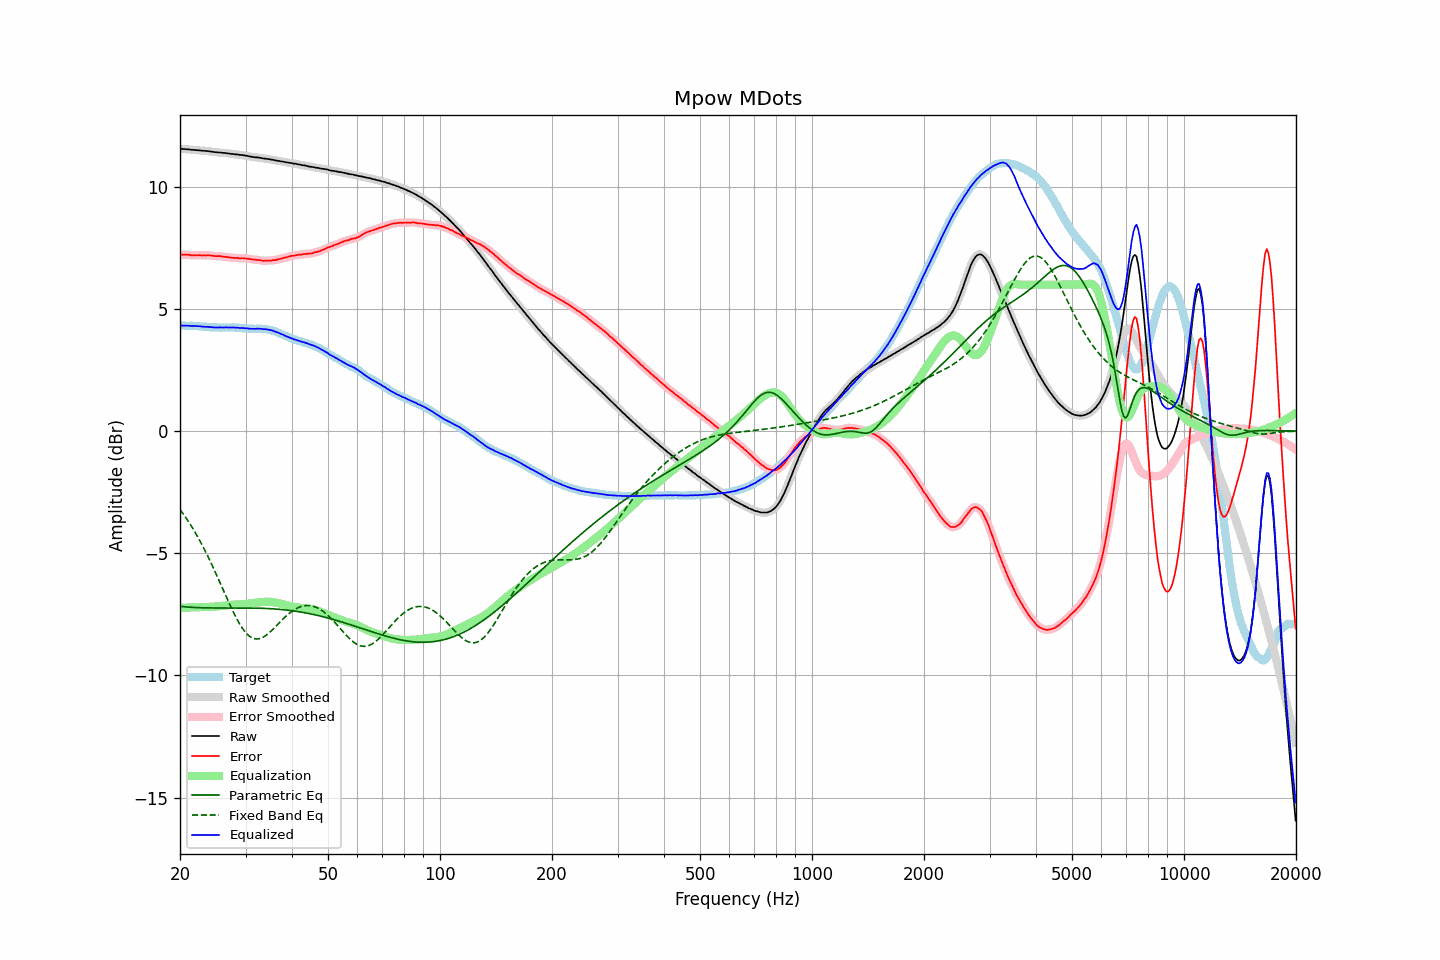

Data behind this chart, as committed beside it:
frequency, raw, error, smoothed, error_smoothed, equalization, parametric_eq, fixed_band_eq, equalized_raw, equalized_smoothed, target
20.00, 11.56, 7.24, 11.56, 7.24, -7.24, -7.17, -3.21, 4.32, 4.32, 4.33
20.20, 11.56, 7.24, 11.56, 7.23, -7.23, -7.18, -3.29, 4.33, 4.32, 4.33
20.40, 11.55, 7.23, 11.55, 7.23, -7.23, -7.18, -3.38, 4.32, 4.32, 4.33
20.61, 11.55, 7.23, 11.55, 7.23, -7.23, -7.19, -3.48, 4.33, 4.32, 4.32
20.81, 11.54, 7.23, 11.54, 7.23, -7.22, -7.19, -3.57, 4.32, 4.32, 4.31
21.02, 11.54, 7.23, 11.54, 7.22, -7.22, -7.20, -3.67, 4.32, 4.32, 4.31
21.23, 11.53, 7.22, 11.53, 7.22, -7.21, -7.20, -3.77, 4.32, 4.32, 4.31
21.44, 11.52, 7.20, 11.52, 7.21, -7.21, -7.21, -3.88, 4.31, 4.31, 4.32
21.66, 11.52, 7.21, 11.52, 7.20, -7.21, -7.21, -3.98, 4.31, 4.31, 4.31
21.87, 11.51, 7.20, 11.51, 7.20, -7.21, -7.22, -4.09, 4.31, 4.31, 4.31
22.09, 11.51, 7.21, 11.51, 7.21, -7.20, -7.22, -4.20, 4.31, 4.31, 4.30
22.31, 11.50, 7.20, 11.50, 7.21, -7.20, -7.22, -4.32, 4.30, 4.30, 4.30
22.54, 11.50, 7.21, 11.50, 7.20, -7.20, -7.22, -4.44, 4.30, 4.30, 4.29
22.76, 11.49, 7.20, 11.49, 7.20, -7.20, -7.23, -4.56, 4.29, 4.29, 4.29
22.99, 11.48, 7.19, 11.48, 7.20, -7.20, -7.23, -4.68, 4.28, 4.28, 4.29
23.22, 11.48, 7.20, 11.48, 7.20, -7.20, -7.23, -4.81, 4.28, 4.28, 4.28
23.45, 11.47, 7.19, 11.47, 7.20, -7.20, -7.23, -4.94, 4.27, 4.27, 4.28
23.69, 11.47, 7.20, 11.47, 7.20, -7.20, -7.23, -5.07, 4.28, 4.27, 4.27
23.92, 11.46, 7.20, 11.46, 7.20, -7.19, -7.23, -5.21, 4.27, 4.27, 4.26
24.16, 11.45, 7.19, 11.45, 7.20, -7.19, -7.23, -5.35, 4.26, 4.26, 4.26
24.40, 11.44, 7.18, 11.44, 7.18, -7.19, -7.24, -5.49, 4.26, 4.25, 4.26
24.65, 11.43, 7.18, 11.43, 7.18, -7.18, -7.24, -5.63, 4.25, 4.25, 4.26
24.89, 11.42, 7.17, 11.42, 7.17, -7.18, -7.24, -5.77, 4.24, 4.25, 4.25
25.14, 11.42, 7.17, 11.42, 7.17, -7.17, -7.24, -5.92, 4.25, 4.25, 4.25
25.39, 11.41, 7.17, 11.41, 7.17, -7.17, -7.24, -6.07, 4.25, 4.25, 4.24
25.65, 11.41, 7.17, 11.41, 7.16, -7.16, -7.24, -6.22, 4.25, 4.25, 4.24
25.91, 11.40, 7.16, 11.40, 7.16, -7.15, -7.24, -6.37, 4.25, 4.25, 4.24
26.16, 11.39, 7.14, 11.40, 7.15, -7.15, -7.24, -6.51, 4.24, 4.25, 4.25
26.43, 11.39, 7.14, 11.39, 7.14, -7.14, -7.24, -6.66, 4.25, 4.25, 4.25
26.69, 11.38, 7.13, 11.38, 7.13, -7.13, -7.24, -6.81, 4.25, 4.25, 4.25
26.96, 11.37, 7.12, 11.37, 7.12, -7.12, -7.24, -6.96, 4.25, 4.25, 4.25
27.23, 11.36, 7.11, 11.36, 7.11, -7.12, -7.24, -7.10, 4.25, 4.25, 4.25
27.50, 11.35, 7.11, 11.35, 7.11, -7.11, -7.24, -7.24, 4.24, 4.25, 4.25
27.77, 11.35, 7.10, 11.35, 7.10, -7.10, -7.24, -7.38, 4.25, 4.25, 4.25
28.05, 11.34, 7.10, 11.34, 7.10, -7.10, -7.23, -7.51, 4.24, 4.25, 4.24
28.33, 11.33, 7.09, 11.33, 7.09, -7.09, -7.23, -7.64, 4.24, 4.24, 4.24
28.62, 11.33, 7.10, 11.33, 7.09, -7.09, -7.23, -7.76, 4.24, 4.24, 4.23
28.90, 11.31, 7.07, 11.32, 7.08, -7.09, -7.23, -7.88, 4.23, 4.23, 4.24
29.19, 11.31, 7.08, 11.31, 7.08, -7.08, -7.23, -7.98, 4.23, 4.23, 4.23
29.48, 11.30, 7.08, 11.30, 7.08, -7.08, -7.23, -8.08, 4.22, 4.22, 4.22
29.78, 11.29, 7.08, 11.29, 7.08, -7.07, -7.23, -8.17, 4.22, 4.22, 4.21
30.08, 11.28, 7.07, 11.28, 7.07, -7.07, -7.24, -8.25, 4.21, 4.21, 4.21
30.38, 11.27, 7.07, 11.27, 7.06, -7.06, -7.24, -8.32, 4.21, 4.21, 4.20
30.68, 11.25, 7.05, 11.25, 7.05, -7.05, -7.24, -8.38, 4.20, 4.20, 4.20
30.99, 11.24, 7.04, 11.24, 7.04, -7.05, -7.24, -8.43, 4.19, 4.20, 4.20
31.30, 11.23, 7.04, 11.23, 7.03, -7.04, -7.24, -8.46, 4.19, 4.19, 4.20
31.61, 11.22, 7.03, 11.22, 7.03, -7.03, -7.24, -8.49, 4.19, 4.19, 4.19
31.93, 11.21, 7.02, 11.21, 7.02, -7.02, -7.24, -8.50, 4.19, 4.20, 4.19
32.24, 11.21, 7.01, 11.21, 7.01, -7.01, -7.24, -8.50, 4.20, 4.20, 4.20
32.57, 11.20, 7.01, 11.20, 7.01, -7.00, -7.24, -8.50, 4.20, 4.20, 4.19
32.89, 11.19, 7.00, 11.19, 7.00, -7.00, -7.25, -8.48, 4.20, 4.20, 4.20
33.22, 11.18, 6.99, 11.18, 6.99, -6.99, -7.25, -8.46, 4.19, 4.19, 4.19
33.55, 11.16, 6.97, 11.17, 6.98, -6.99, -7.25, -8.42, 4.18, 4.18, 4.19
33.89, 11.16, 6.98, 11.16, 6.98, -6.98, -7.25, -8.38, 4.18, 4.18, 4.18
34.23, 11.15, 6.99, 11.15, 6.98, -6.98, -7.26, -8.33, 4.17, 4.17, 4.17
34.57, 11.14, 6.98, 11.14, 6.98, -6.98, -7.26, -8.28, 4.16, 4.16, 4.16
34.92, 11.13, 6.99, 11.13, 6.99, -6.98, -7.26, -8.22, 4.15, 4.15, 4.14
35.27, 11.12, 6.98, 11.12, 6.99, -6.99, -7.27, -8.16, 4.13, 4.13, 4.14
35.62, 11.11, 7.01, 11.11, 7.00, -7.00, -7.27, -8.10, 4.11, 4.11, 4.10
35.97, 11.09, 7.00, 11.09, 7.01, -7.01, -7.28, -8.03, 4.08, 4.08, 4.09
... 635 more rows
